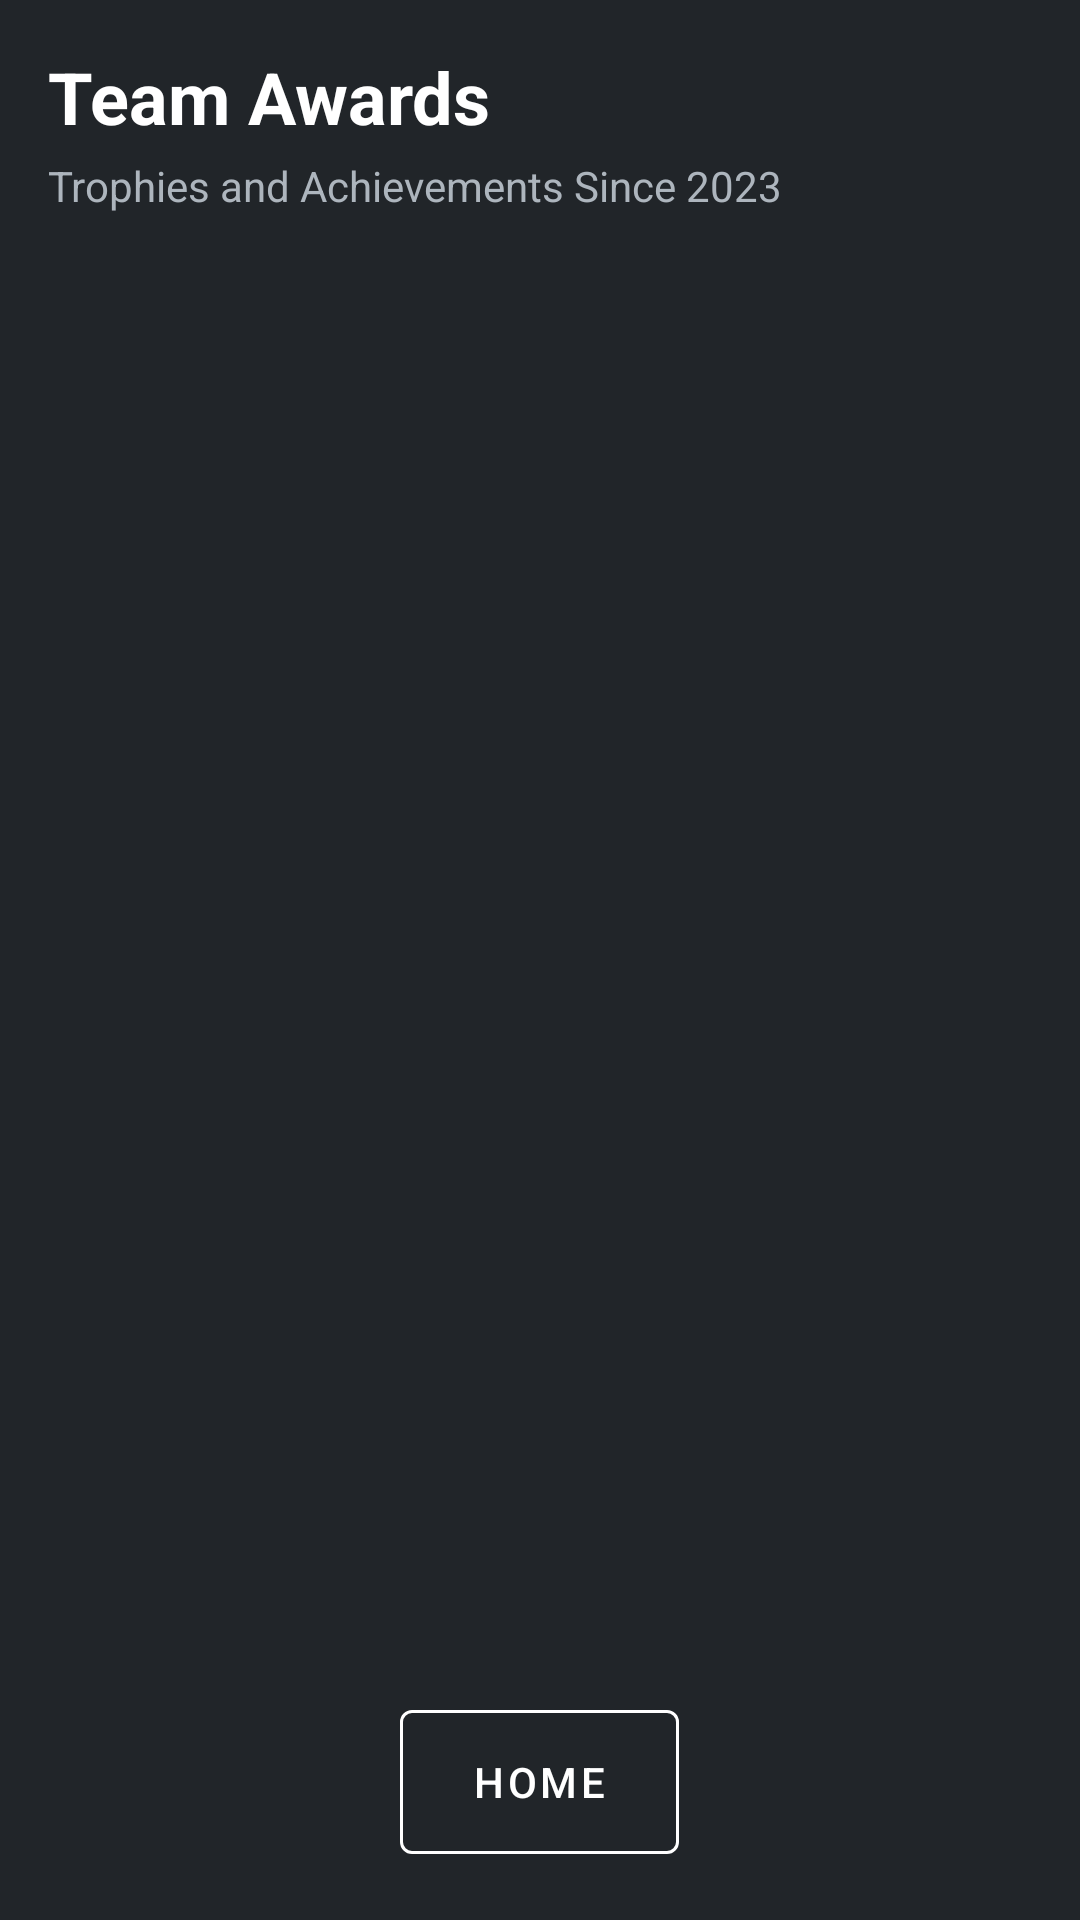

Write the Android layout XML for this screen, with the resource values it uses.
<!-- AndroidManifest.xml: application theme Theme.VexTeamApp -->
<!-- res/layout/activity_awards.xml -->
<?xml version="1.0" encoding="utf-8"?>
<androidx.appcompat.widget.LinearLayoutCompat xmlns:android="http://schemas.android.com/apk/res/android"
    xmlns:app="http://schemas.android.com/apk/res-auto"
    xmlns:tools="http://schemas.android.com/tools"
    android:layout_width="match_parent"
    android:layout_height="match_parent"
    android:background="#212529"
    android:orientation="vertical"
    android:padding="16dp"
    tools:context=".AwardsActivity">

    <TextView
        android:id="@+id/awardsTitle"
        android:layout_width="match_parent"
        android:layout_height="wrap_content"
        android:text="@string/team_awards"
        android:textColor="#FFFFFF"
        android:textSize="24sp"
        android:textStyle="bold"
        android:layout_marginBottom="4dp"/>

    <TextView
        android:id="@+id/awardsSubtitle"
        android:layout_width="match_parent"
        android:layout_height="wrap_content"
        android:text="@string/trophies_and_achievements"
        android:textColor="#ADB5BD"
        android:textSize="14sp"
        android:layout_marginBottom="16dp"/>

    <androidx.recyclerview.widget.RecyclerView
        android:id="@+id/awardsRecyclerView"
        android:layout_width="match_parent"
        android:layout_height="0dp"
        android:layout_weight="1"
        android:clipToPadding="false"
        android:paddingBottom="16dp"
        app:layoutManager="androidx.recyclerview.widget.LinearLayoutManager" />

    <com.google.android.material.button.MaterialButton
        android:id="@+id/backButton"
        style="@style/Widget.MaterialComponents.Button.OutlinedButton"
        android:layout_width="wrap_content"
        android:layout_height="60dp"
        android:layout_gravity="center_horizontal"
        android:layout_marginTop="16dp"
        android:paddingStart="24dp"
        android:paddingEnd="24dp"
        android:text="@string/home"
        android:textColor="#ffffff"
        app:strokeColor="#ffffff" />

</androidx.appcompat.widget.LinearLayoutCompat>
<!-- resources referenced by this layout -->
<resources>
  <string name="home">Home</string>
  <string name="team_awards">Team Awards</string>
  <string name="trophies_and_achievements">Trophies and Achievements Since 2023 </string>
  <style name="Theme.VexTeamApp" parent="Theme.Material3.DayNight.NoActionBar">
          <item name="android:statusBarColor">#212529</item>
          <item name="android:windowLightStatusBar">false</item>
  
          <item name="colorPrimary">#0d6efd</item>
      </style>
</resources>
